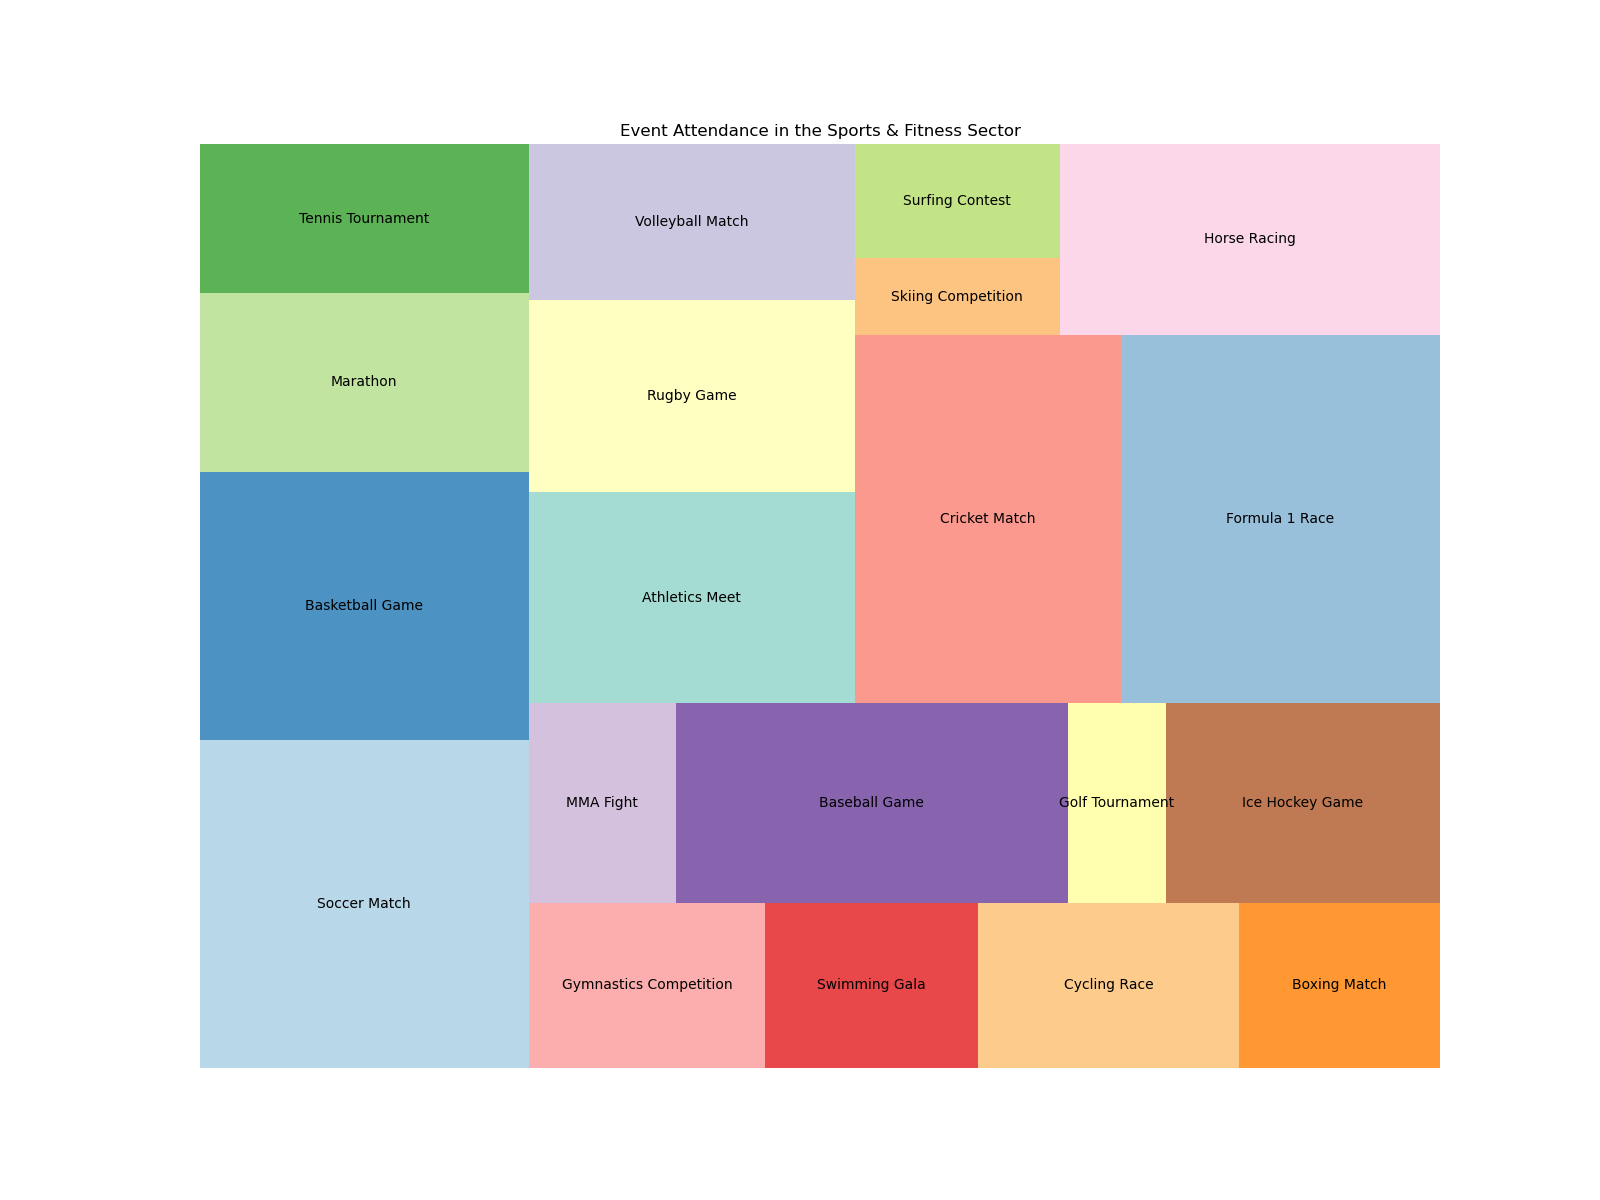

The file beside this chart, header and first rows:
Event, Attendance
Soccer Match, 55000
Basketball Game, 45000
Marathon, 30000
Tennis Tournament, 25000
Gymnastics Competition, 20000
Swimming Gala, 18000
Cycling Race, 22000
Boxing Match, 17000
MMA Fight, 15000
Baseball Game, 40000
Golf Tournament, 10000
Ice Hockey Game, 28000
Athletics Meet, 35000
Rugby Game, 32000
Volleyball Match, 26000
Cricket Match, 50000
Formula 1 Race, 60000
Skiing Competition, 8000
Surfing Contest, 12000
Horse Racing, 37000
